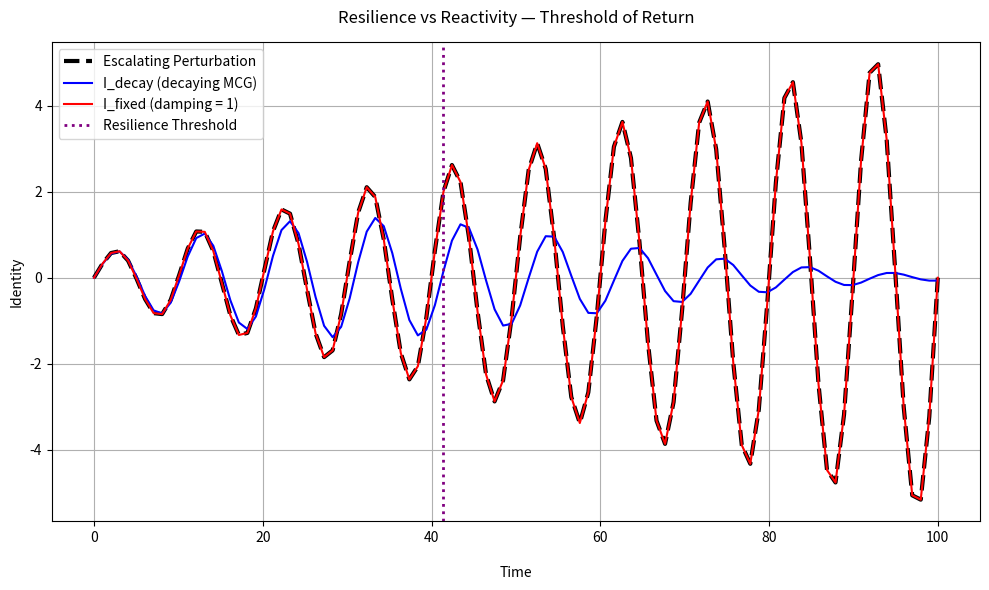

Recreate this plot in Python.
import numpy as np
import matplotlib.pyplot as plt

# Time domain
T = 100
t = np.linspace(0, T, T)

# Escalating perturbation
def escalating_sinusoid(t, base_amp=0.5, growth=0.05, freq=0.1):
    return (base_amp + growth * t) * np.sin(2 * np.pi * freq * t)

# Decay profile for MCG
def decay_profile(t, start=1.0, end=0.2):
    return np.clip(start - (start - end) * (t / t[-1]), end, start)

# Identity response with dynamic damping
def identity_response_dynamic(P, M_profile, C_profile, G_profile):
    I = np.zeros_like(t)
    for i in range(1, len(t)):
        damping = M_profile[i] * C_profile[i] * G_profile[i]
        I[i] = I[i-1] + damping * (P[i] - I[i-1])
    return I

# Identity response with fixed damping = 1
def identity_response_fixed(P):
    return P.copy()

# Generate inputs
P = escalating_sinusoid(t)
M = decay_profile(t)
C = decay_profile(t)
G = decay_profile(t)

# Simulate both cases
I_decay = identity_response_dynamic(P, M, C, G)
I_fixed = identity_response_fixed(P)

# Threshold marker: when damping drops below 0.3
threshold_index = np.argmax(M * C * G < 0.3)
threshold_time = t[threshold_index]

# Plot
plt.figure(figsize=(10, 6))
plt.plot(t, P, 'k--', linewidth=3, label='Escalating Perturbation')
plt.plot(t, I_decay, 'b', label='I_decay (decaying MCG)')
plt.plot(t, I_fixed, 'r', linestyle='-', label='I_fixed (damping = 1)')
plt.axvline(x=threshold_time, color='purple', linestyle=':', linewidth=2, label='Resilience Threshold')
plt.xlabel("Time", labelpad=15)
plt.ylabel("Identity")
plt.title("Resilience vs Reactivity — Threshold of Return", pad=14)
plt.legend()
plt.grid(True)
plt.tight_layout()
plt.show()
